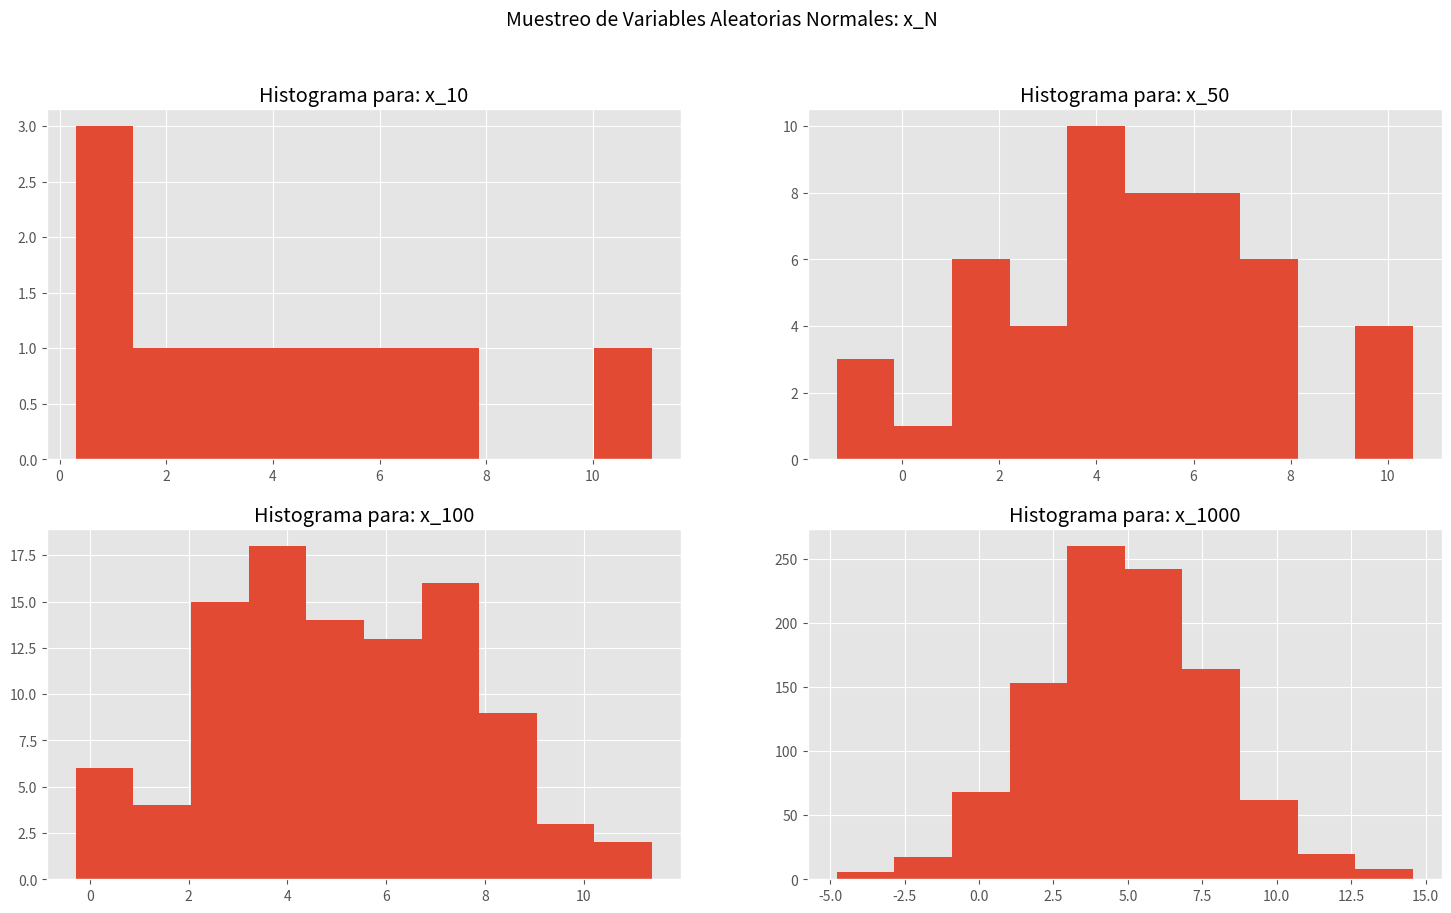
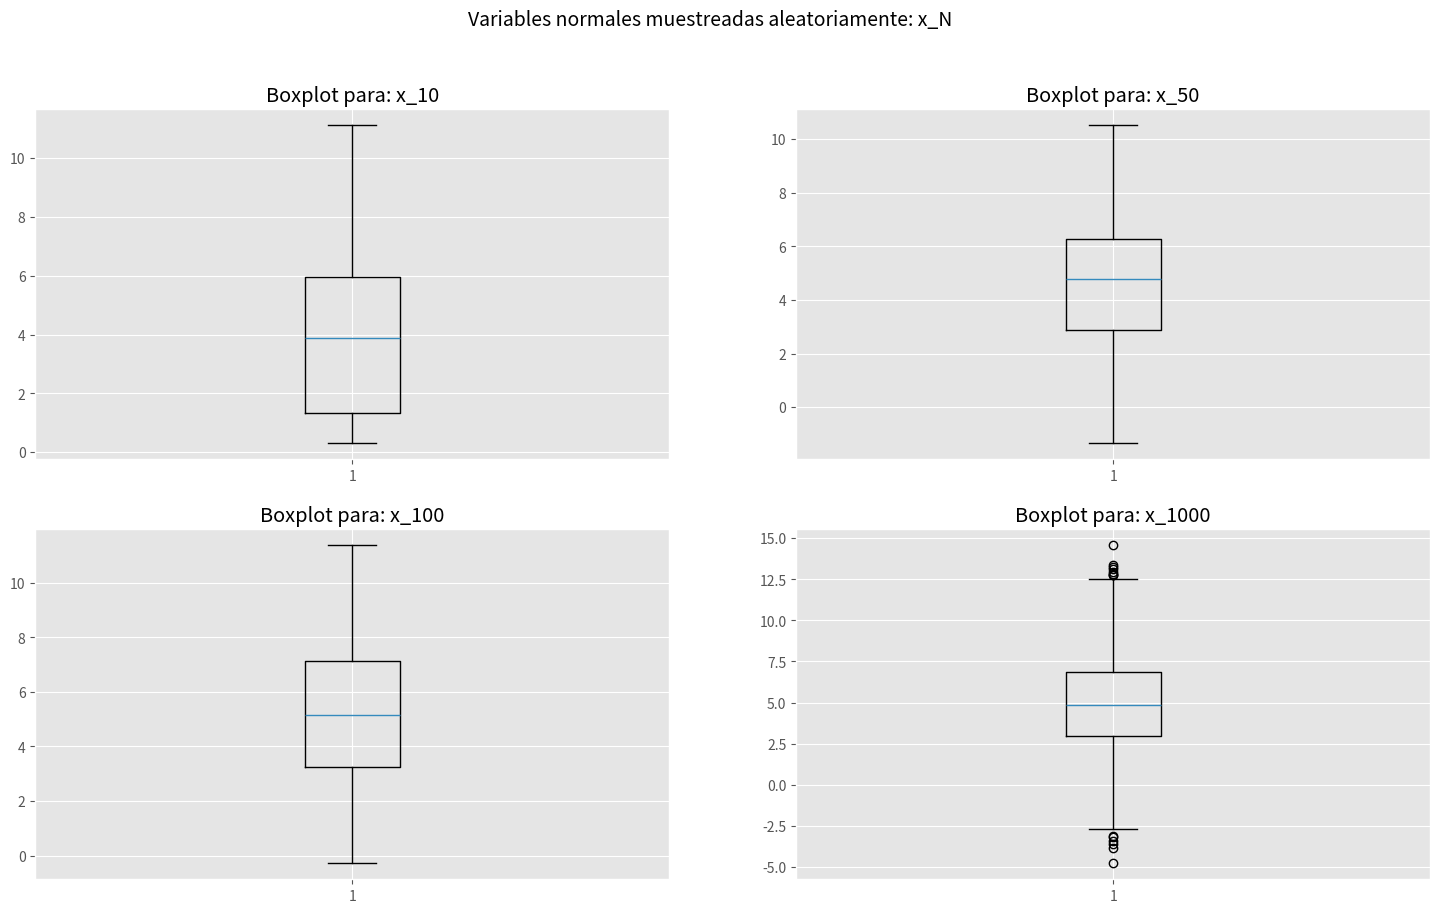

Write the Python code that produced these figures, in order. (Note: this script raises an exception after producing the figures.)
from scipy import stats
import matplotlib.pyplot as plt
import numpy as np

# Set style
plt.style.use('ggplot')

# Start with shaprio

# mean = loc, scale = sd, size = n
x_10 = stats.norm.rvs(loc=5, scale=3, size=10)
x_50 = stats.norm.rvs(loc=5, scale=3, size=50)
x_100 = stats.norm.rvs(loc=5, scale=3, size=100)
x_1000 = stats.norm.rvs(loc=5, scale=3, size=1000)

def four_plots():
    plt.subplot(2, 2, 1)
    plt.hist(x_10)
    plt.title('Histograma para: x_10')
    plt.subplot(2, 2, 2)
    plt.hist(x_50)
    plt.title('Histograma para: x_50')
    plt.subplot(2, 2, 3)
    plt.hist(x_100)
    plt.title('Histograma para: x_100')
    plt.subplot(2, 2, 4)
    plt.hist(x_1000)
    plt.title('Histograma para: x_1000')
    plt.suptitle('Muestreo de Variables Aleatorias Normales: x_N', fontsize=14)
    plt.show()
    

plt.figure(figsize=(18,10))
four_plots()

# Perform test
print(stats.shapiro(x_10))
print(stats.shapiro(x_50))
print(stats.shapiro(x_100))
print(stats.shapiro(x_1000))

def accept_reject(shaprio):
    if shaprio[1] > .05 :
        output  = "No rechaces la hipótesis de la normalidad"
    else:
        output = "Rechazar la hipótesis de normalidad"
    return output

print("Para x_10: ", accept_reject(stats.shapiro(x_10)))
print("Para x_50: ",  accept_reject(stats.shapiro(x_50)))
print("Para x_100: ",  accept_reject(stats.shapiro(x_100)))
print("Para x_1000: ",  accept_reject(stats.shapiro(x_1000)))

# hechemos una vistazo a los box plots
def four_box():
    plt.subplot(2, 2, 1)
    plt.boxplot(x_10)
    plt.title('Boxplot para: x_10')
    plt.subplot(2, 2, 2)
    plt.boxplot(x_50)
    plt.title('Boxplot para: x_50')
    plt.subplot(2, 2, 3)
    plt.boxplot(x_100)
    plt.title('Boxplot para: x_100')
    plt.subplot(2, 2, 4)
    plt.boxplot(x_1000)
    plt.title('Boxplot para: x_1000')
    plt.suptitle('Variables normales muestreadas aleatoriamente: x_N', fontsize=14)
    plt.show()
    

plt.figure(figsize=(18,10))
four_box()

# QQ PLOT
import statsmodels.api as sm
import pylab

sm.qqplot(x_10, loc = 4, scale = 3, line='s')
sm.qqplot(x_50, loc = 4, scale = 3, line='s')
sm.qqplot(x_100, loc = 4, scale = 3, line='s')
sm.qqplot(x_1000, loc = 4, scale = 3, line='s')
pylab.show()

# Creamos un conjunto de datos bimodal
N = 10000
x_bimodal = np.concatenate((np.random.normal(-1, 1, int(0.1 * N)),
                    np.random.normal(5, 1, int(0.4 * N))))[:, np.newaxis]
# Ahora lo graficamos
res = plt.hist(x_bimodal, bins=100)
sm.qqplot(x_bimodal[:,0], line='s')

# Prueba de KS contra una distribución normal con media = 5 y sd = 3
print(stats.kstest(x_10, 'norm', args=(5, 3)))
print(stats.kstest(x_50, 'norm', args=(5, 3)))
print(stats.kstest(x_100, 'norm', args=(5, 3)))
print(stats.kstest(x_1000, 'norm', args=(5, 3)))


def ks_plot_norm(data):
    length = len(data)
    plt.figure(figsize=(12, 7))
    plt.plot(np.sort(x_100), np.linspace(0, 1, len(x_100), endpoint=False))
    plt.plot(np.sort(stats.norm.rvs(loc=5, scale=3, size=100)), np.linspace(0, 1, len(x_100), endpoint=False))
    plt.legend('top right')
    plt.legend(['Data', 'Valores teoricos'])
    plt.title('Comparando Funciones de distribucion paral a prueba de KS')
    
ks_plot_norm(x_100)

# probemos con una distribucion uniforme
x_uni = np.random.rand(1000)
stats.kstest(x_uni, lambda x: x)

# generamos una binomial
N = 100
x_bimodal_100 = np.concatenate((np.random.normal(-1, 1, int(0.1 * N)),
                    np.random.normal(5, 1, int(0.4 * N))))[:, np.newaxis]
# Plot the CDFs
def ks_plot_comp(data_1, data_2):
    '''
    Los datos ingresados deben ser del mismo tamaño.
    '''
    length = len(data_1)
    plt.figure(figsize=(12, 7))
    plt.plot(np.sort(data_1), np.linspace(0, 1, len(data_1), endpoint=False))
    plt.plot(np.sort(data_2), np.linspace(0, 1, len(data_2), endpoint=False))
    plt.legend('top right')
    plt.legend(['Data_1', 'Data_2'])
    plt.title('Comparamos dos  funciones de distribucion para la prueba de KS')
    
ks_plot_comp(x_100, x_bimodal_100[:,0])

# Comprueba si las distribuciones son iguales
stats.ks_2samp(x_100, x_bimodal_100[:,0])


# Prueba AD
anderson_results_10 = stats.anderson(x_10, dist='norm')
anderson_results_50 = stats.anderson(x_50, dist='norm')
anderson_results_100 = stats.anderson(x_100, dist='norm')
anderson_results_1000 = stats.anderson(x_1000, dist='norm')
print(anderson_results_10)
print(anderson_results_50)
print(anderson_results_100)
print(anderson_results_1000)